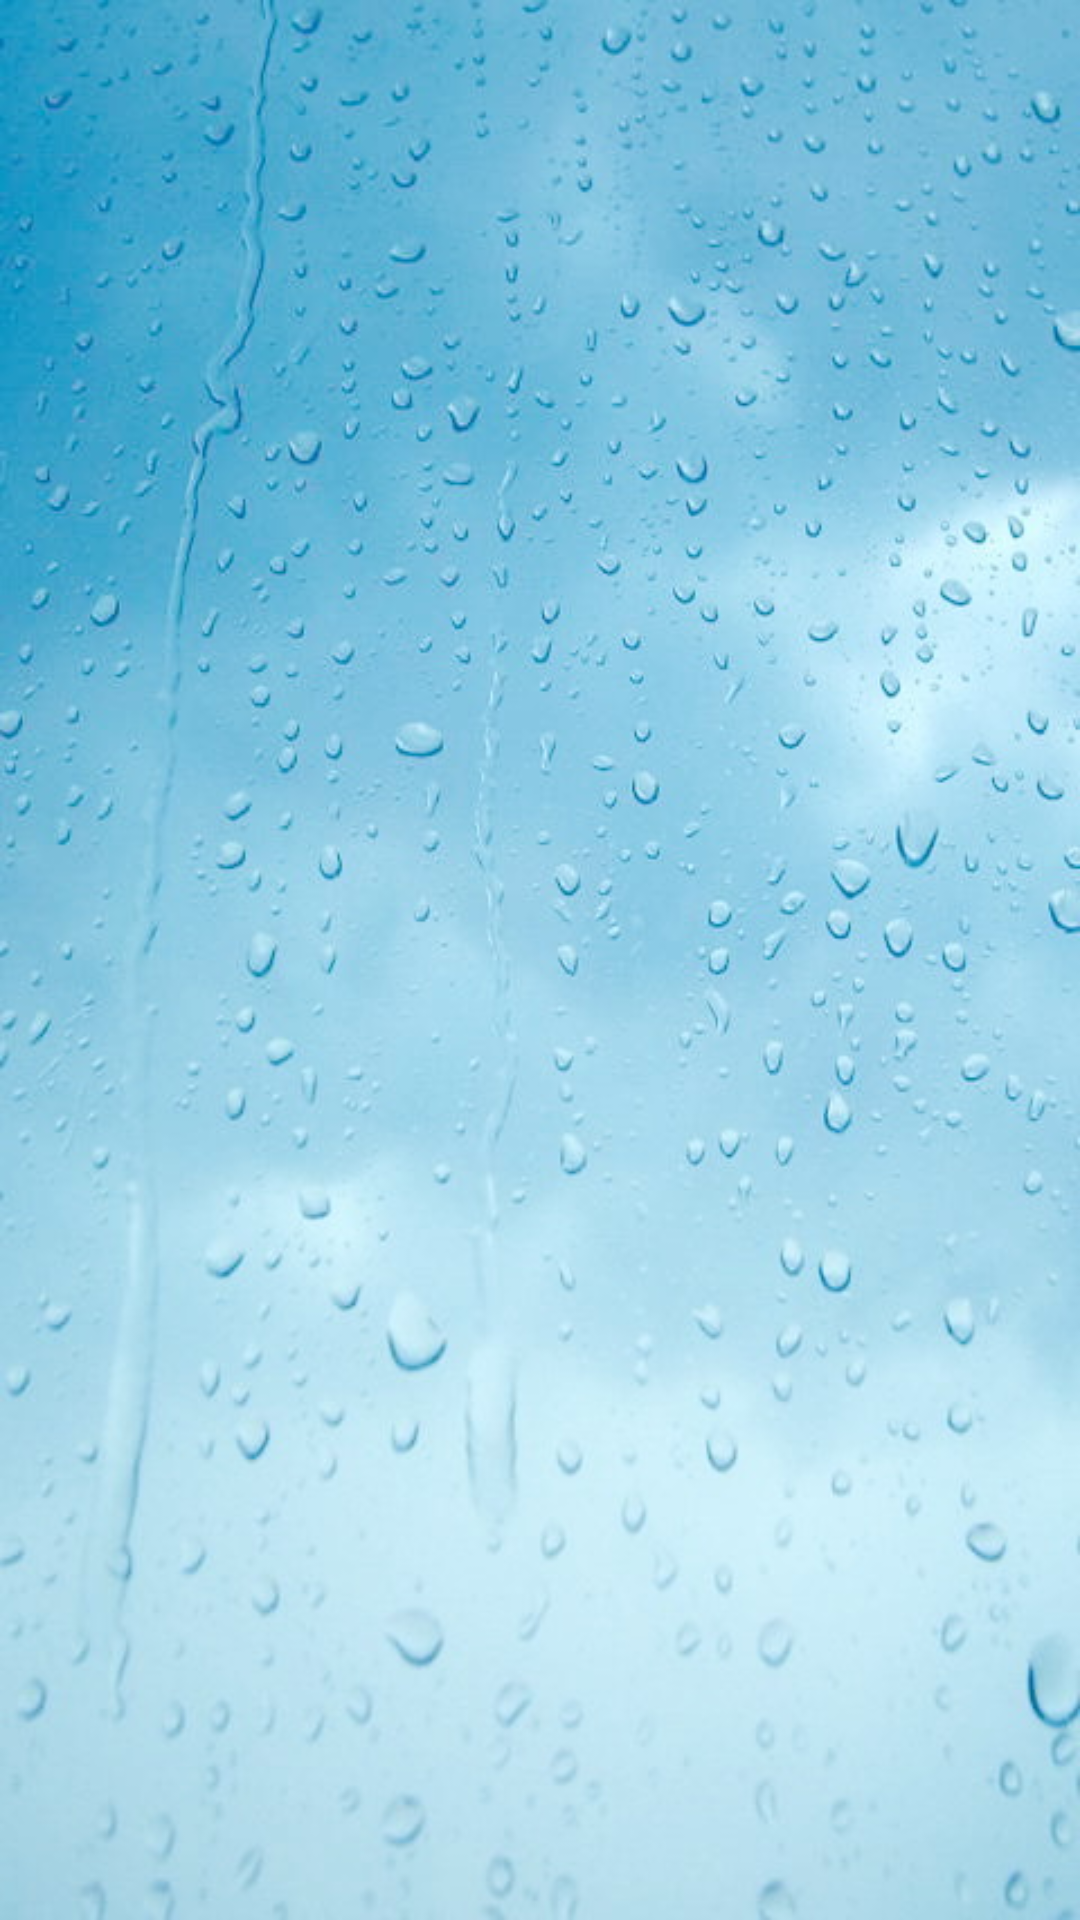

Android layout source for this screen:
<!-- AndroidManifest.xml: application theme Theme.Sherlock -->
<!-- res/layout/fragment_item.xml -->
<?xml version="1.0" encoding="utf-8"?>
<LinearLayout xmlns:android="http://schemas.android.com/apk/res/android"
    android:orientation="vertical"
    android:layout_width="match_parent"
    android:layout_height="match_parent"
    android:background="@drawable/background">

    <TextView
        android:id="@+id/tvTitle"
        android:layout_width="match_parent"
        android:layout_height="wrap_content"
        android:layout_gravity="center_horizontal"
        android:textColor="@color/abs__background_holo_dark"
        android:text="text"
        android:textSize="17dp"
        android:layout_margin="10dp">
    </TextView>

    <TextView
        android:id="@+id/tvPubDate"
        android:layout_width="match_parent"
        android:layout_height="wrap_content"
        android:layout_gravity="center_horizontal"
        android:textColor="@color/abs__background_holo_dark"
        android:textStyle="bold"
        android:layout_marginLeft="10dp"
        android:layout_marginRight="10dp">
    </TextView>

    <ScrollView
        android:layout_width="match_parent"
        android:layout_height="wrap_content"
        android:id="@+id/scrollView" >

        <TextView
            android:id="@+id/tvContent"
            android:layout_width="match_parent"
            android:layout_height="wrap_content"
            android:layout_gravity="center_horizontal"
            android:textColor="@color/abs__background_holo_dark"
            android:layout_margin="15dp">
        </TextView>
    </ScrollView>

</LinearLayout>
<!-- resources referenced by this layout -->
<resources>
  <!-- drawable background: jpg bitmap (drawable-xhdpi, 86749 bytes) -->
</resources>
